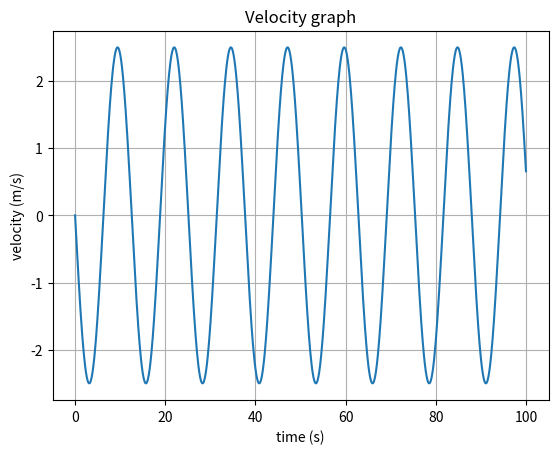
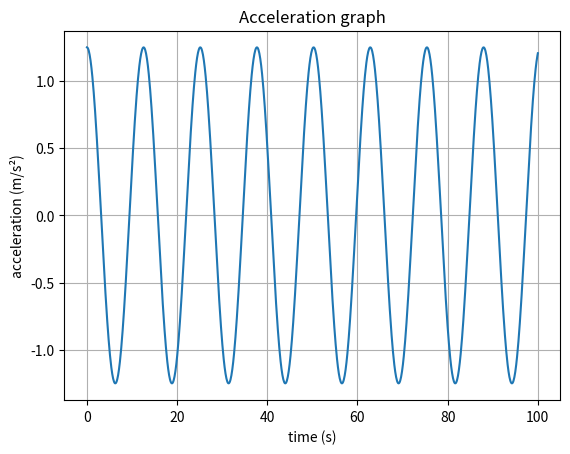
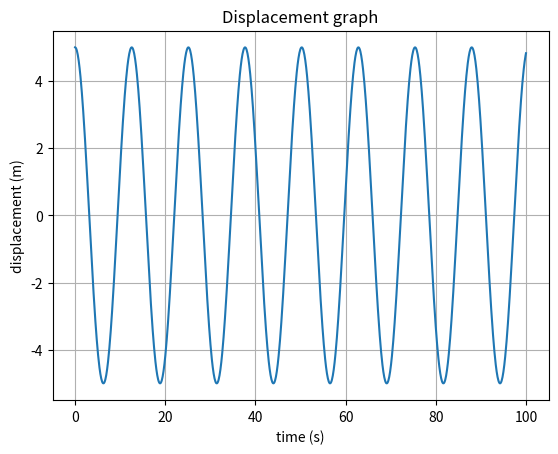
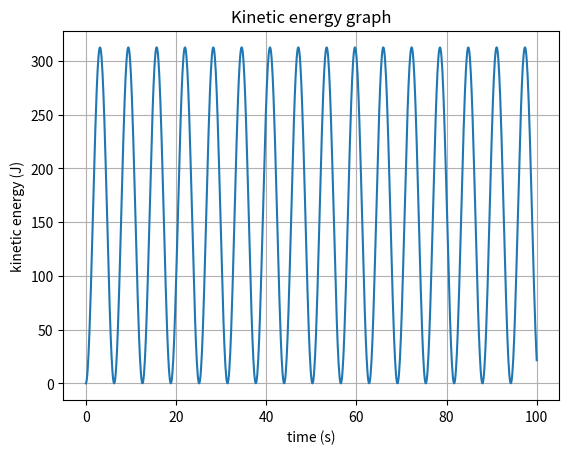
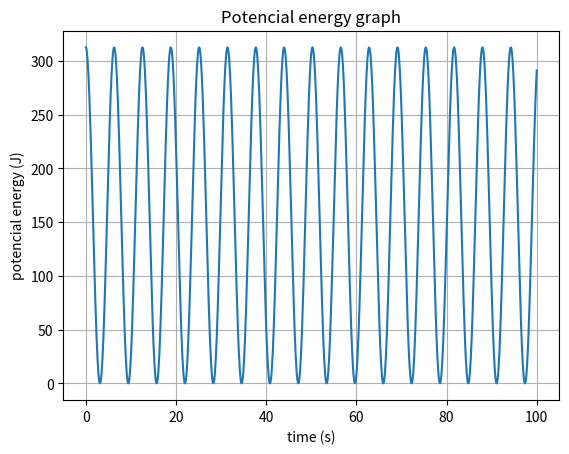

Reproduce these figures in Python, in order.
import matplotlib.pyplot as plt
import numpy as np

# Initial conditions
amplitude = 5
phi = 0
mass = 100.0
K = 25.0
angular_velocity = np.sqrt(K / mass)
total_time = 100

# Functions of movement
def displacement(time):
    return amplitude * np.cos(phi + angular_velocity * time)

def velocity(time):
    return (-1 * amplitude) * angular_velocity * np.sin(phi + angular_velocity * time)

def acceleration(time):
    return amplitude * (angular_velocity ** 2) * np.cos(phi + angular_velocity * time)

# Mechanical energy functions
def kinetic(time):
    return 0.5 * (velocity(time) ** 2) * mass

def potencial(time):
    return 0.5 * (displacement(time) ** 2) * K

# Setting the numpy arrays
time_array = np.linspace(0, total_time, num=1000, dtype=float)
displacement_array = np.array(displacement(time_array), dtype=float)
velocity_array = np.array(velocity(time_array), dtype=float)
acceleration_array = np.array(acceleration(time_array), dtype=float)
kinetic_energy_array = np.array(kinetic(time_array), dtype=float)
potencial_energy_array = np.array(potencial(time_array), dtype=float)

# Important information
max_speed = amplitude * angular_velocity
max_acc = amplitude * (angular_velocity ** 2)
time_period = (2 * np.pi) / angular_velocity
frequency = 1 / time_period
total_mechanical_energy = (mass * (angular_velocity ** 2) * (amplitude ** 2)) * 0.5

# Print some important values
print(f"Maximum speed: \t{max_speed} m/s\n")
print(f"Maximum acceleration: \t{max_acc} m/s^2\n")
print(f"Time period: \t{frequency:.2f} s\n")
print(f"Total mechanical energy: \t{total_mechanical_energy:.2f} Joules\n\n")
print(f"Frequency: \t{frequency:.2f} Hertz\n")

# Setting up matplotlib for plotting the graph
fig, time_velocity = plt.subplots()
fig2, time_acceleration = plt.subplots()
fig3, time_displacement = plt.subplots()
fig4, time_kinetic = plt.subplots()
fig5, time_potencial = plt.subplots()

time_velocity.plot(time_array, velocity_array)
time_acceleration.plot(time_array, acceleration_array)
time_displacement.plot(time_array, displacement_array)
time_kinetic.plot(time_array, kinetic_energy_array)
time_potencial.plot(time_array, potencial_energy_array)

time_velocity.set(xlabel='time (s)', ylabel='velocity (m/s)',
       title='Velocity graph')
time_velocity.grid()

time_acceleration.set(xlabel='time (s)', ylabel='acceleration (m/s²)',
       title='Acceleration graph')
time_acceleration.grid()

time_displacement.set(xlabel='time (s)', ylabel='displacement (m)',
       title='Displacement graph')
time_displacement.grid()

time_kinetic.set(xlabel='time (s)', ylabel='kinetic energy (J)',
       title='Kinetic energy graph')
time_kinetic.grid()

time_potencial.set(xlabel='time (s)', ylabel='potencial energy (J)',
       title='Potencial energy graph')
time_potencial.grid()

fig.savefig("v.png")
fig2.savefig("a.png")
fig3.savefig("d.png")
fig4.savefig("k.png")
fig5.savefig("p.png")
